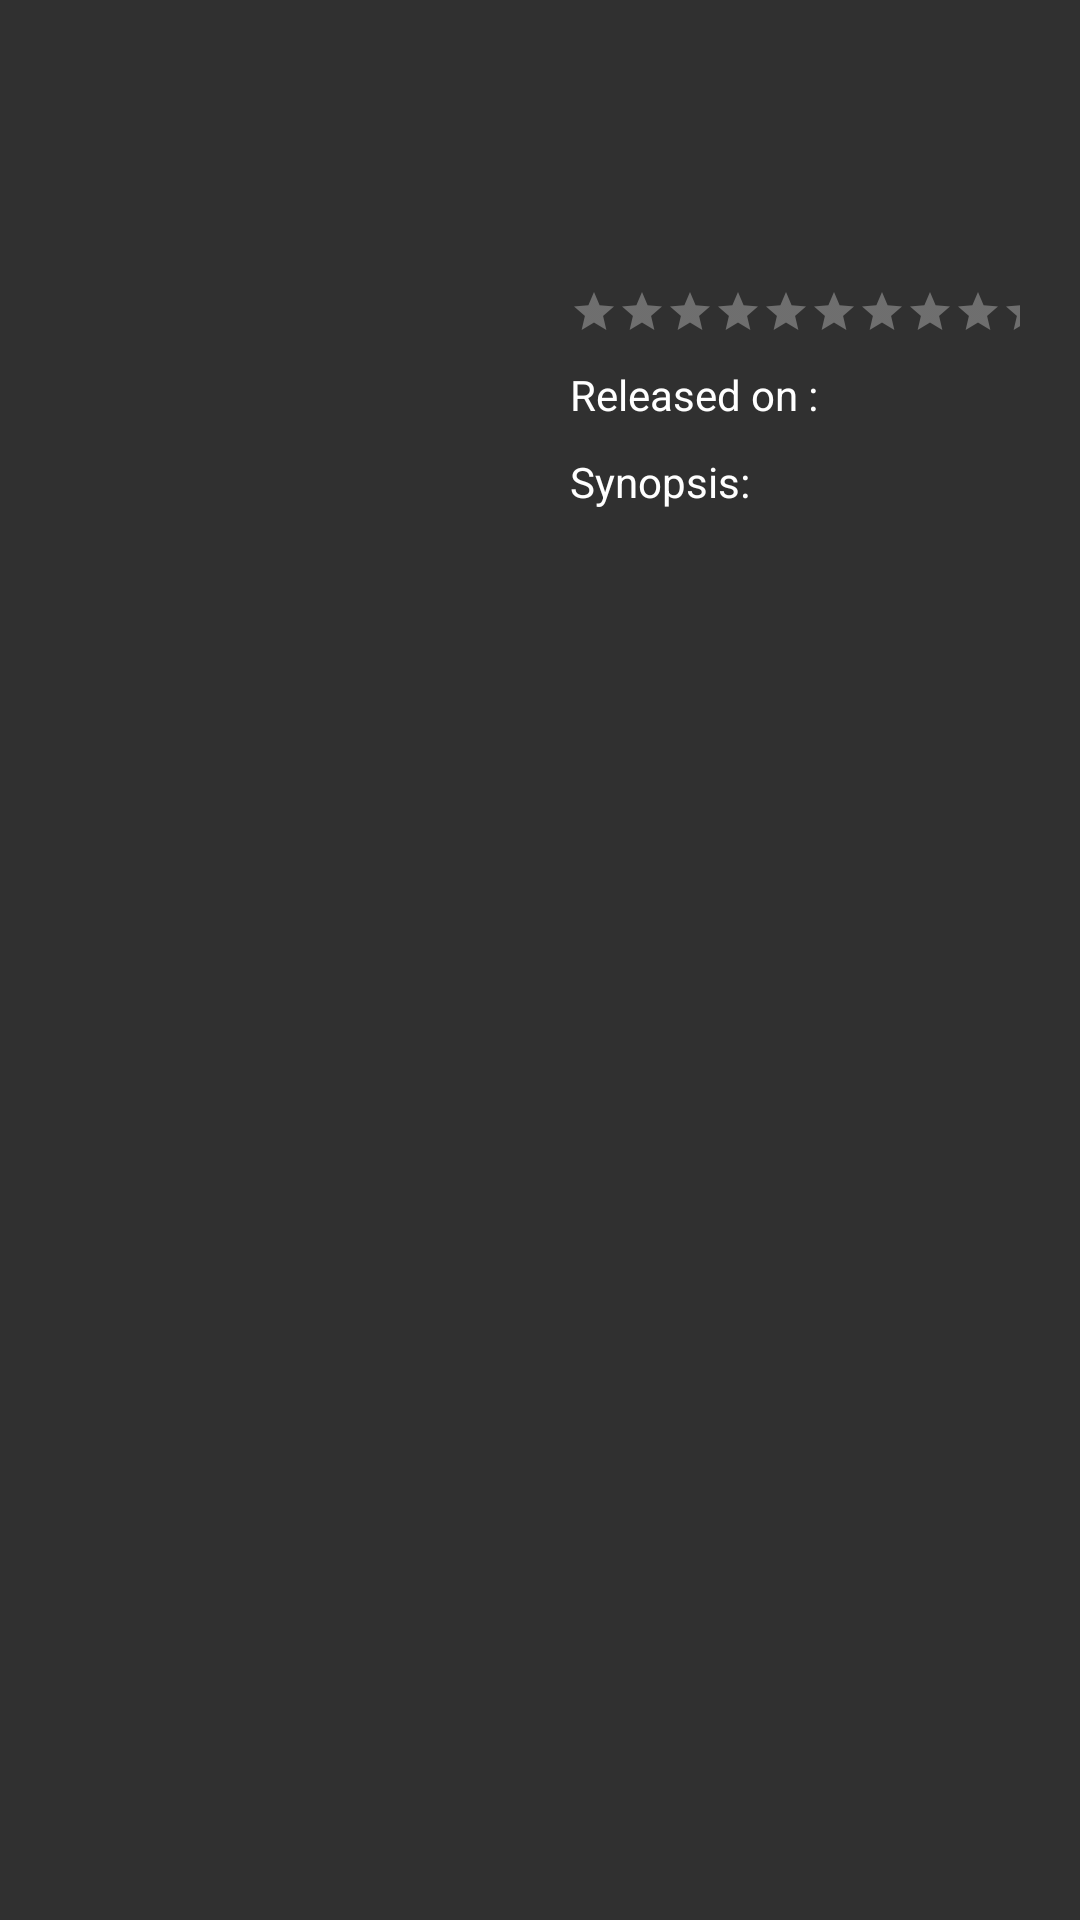

Here is an Android app screen rendered from its layout file. Give the layout XML and the strings, colors and styles it references.
<!-- AndroidManifest.xml: application theme AppTheme -->
<!-- res/layout/activity_moviedetails.xml -->
<?xml version="1.0" encoding="utf-8"?>
    <ScrollView
        xmlns:android="http://schemas.android.com/apk/res/android"
        android:layout_width="wrap_content"
        android:layout_height="wrap_content">

        <RelativeLayout
            android:layout_width="match_parent"
            android:layout_height="wrap_content"
            android:layout_alignParentStart="true"
            android:layout_alignParentTop="true"
            android:padding="20dp">

            <ImageView
                android:id="@+id/movie_poster"
                android:layout_width="@dimen/movie_poster_width"
                android:layout_height="@dimen/movie_poster_height"
                android:layout_alignParentStart="true"
                android:layout_marginTop="@dimen/movie_poster_margin_top"
                android:contentDescription="@string/movie_poster_cd"
                android:scaleType="fitXY" />

            <TextView
                android:id="@+id/movie_title"
                android:layout_width="wrap_content"
                android:layout_height="wrap_content"
                android:layout_marginLeft="@dimen/movie_title_margin_left"
                android:layout_marginTop="@dimen/movie_title_margin_top"
                android:layout_toRightOf="@id/movie_poster"
                android:textSize="@dimen/movie_title_size"
                android:textStyle="bold"
                android:textColor="@color/white"/>

            <TextView
                android:id="@+id/movie_tag_line"
                android:layout_width="wrap_content"
                android:layout_height="wrap_content"
                android:layout_below="@id/movie_title"
                android:layout_marginLeft="@dimen/movie_title_margin_left"
                android:layout_marginTop="@dimen/movie_title_margin_top"
                android:layout_toRightOf="@id/movie_poster"
                android:textColor="@color/white"/>


            <RatingBar
                android:theme="@style/RatingBar"
                android:id="@+id/movie_rating"
                style="@style/Widget.AppCompat.RatingBar.Small"
                android:layout_width="wrap_content"
                android:layout_height="wrap_content"
                android:layout_below="@id/movie_tag_line"
                android:layout_marginLeft="@dimen/movie_title_margin_left"
                android:layout_marginTop="@dimen/movie_title_margin_top"
                android:layout_toRightOf="@id/movie_poster"
                android:numStars="10" />

            <TextView
                android:id="@+id/movie_rating_text"
                android:layout_width="wrap_content"
                android:layout_height="wrap_content"
                android:layout_below="@id/movie_tag_line"
                android:layout_marginLeft="@dimen/movie_rating_margin_left"
                android:layout_marginTop="@dimen/movie_title_margin_top"
                android:layout_toRightOf="@id/movie_rating"
                android:textSize="10sp"
                android:textColor="@color/white"/>

            <TextView
                android:id="@+id/release_date_tv"
                android:layout_width="wrap_content"
                android:layout_height="wrap_content"
                android:layout_below="@id/movie_rating"
                android:layout_marginLeft="@dimen/movie_title_margin_left"
                android:layout_marginTop="@dimen/movie_title_margin_top"
                android:layout_toRightOf="@id/movie_poster"
                android:text="@string/released_on"
                android:textColor="@color/white"/>

            <TextView
                android:id="@+id/release_date"
                android:layout_width="wrap_content"
                android:layout_height="wrap_content"
                android:layout_below="@id/movie_rating"
                android:layout_marginLeft="@dimen/release_date_margin_left"
                android:layout_marginTop="@dimen/movie_title_margin_top"
                android:layout_toRightOf="@id/release_date_tv"
                android:textColor="@color/white"/>

            <TextView
                android:id="@+id/movie_synopsis_tv"
                android:layout_width="wrap_content"
                android:layout_height="wrap_content"
                android:layout_below="@id/release_date_tv"
                android:layout_marginLeft="@dimen/movie_title_margin_left"
                android:layout_marginTop="@dimen/movie_title_margin_top"
                android:layout_toRightOf="@id/movie_poster"
                android:text="@string/synopsis"
                android:textColor="@color/white"/>

            <TextView
                android:id="@+id/movie_synopsis"
                android:layout_width="wrap_content"
                android:layout_height="wrap_content"
                android:layout_below="@id/movie_synopsis_tv"
                android:layout_marginLeft="@dimen/movie_title_margin_left"
                android:layout_marginTop="@dimen/movie_title_margin_top"
                android:layout_toRightOf="@id/movie_poster"
                android:textColor="@color/white"/>

        </RelativeLayout>
    </ScrollView>
<!-- resources referenced by this layout -->
<resources>
  <color name="white">#ffffff</color>
  <dimen name="movie_poster_height">250dp</dimen>
  <dimen name="movie_poster_margin_top">10dp</dimen>
  <dimen name="movie_poster_width">150dp</dimen>
  <dimen name="movie_rating_margin_left">2dp</dimen>
  <dimen name="movie_title_margin_left">20dp</dimen>
  <dimen name="movie_title_margin_top">10dp</dimen>
  <dimen name="movie_title_size">20sp</dimen>
  <dimen name="release_date_margin_left">5dp</dimen>
  <string name="movie_poster_cd">Movie Poster</string>
  <string name="released_on">Released on :</string>
  <string name="synopsis">Synopsis:</string>
  <style name="RatingBar" parent="Theme.AppCompat">
          <item name="colorControlNormal">@color/white</item>
          <item name="colorControlActivated">@color/colorAccent</item>
      </style>
  <style name="AppTheme" parent="Theme.AppCompat.DayNight.DarkActionBar">
          
          <item name="colorPrimary">@color/colorPrimary</item>
          <item name="colorPrimaryDark">@color/colorPrimaryDark</item>
          <item name="colorAccent">@color/colorAccent</item>
          <item name="android:colorBackground">@color/background_material_light</item>
          <item name="android:colorForeground">@color/foreground_material_light</item>
          <item name="android:textColorPrimary">@color/white</item>
      </style>
  <color name="colorAccent">#80cbc4</color>
  <color name="colorPrimary">#212121</color>
  <color name="colorPrimaryDark">#000000</color>
  <color name="background_material_light">#303030</color>
  <color name="foreground_material_light">#ffffff</color>
</resources>
